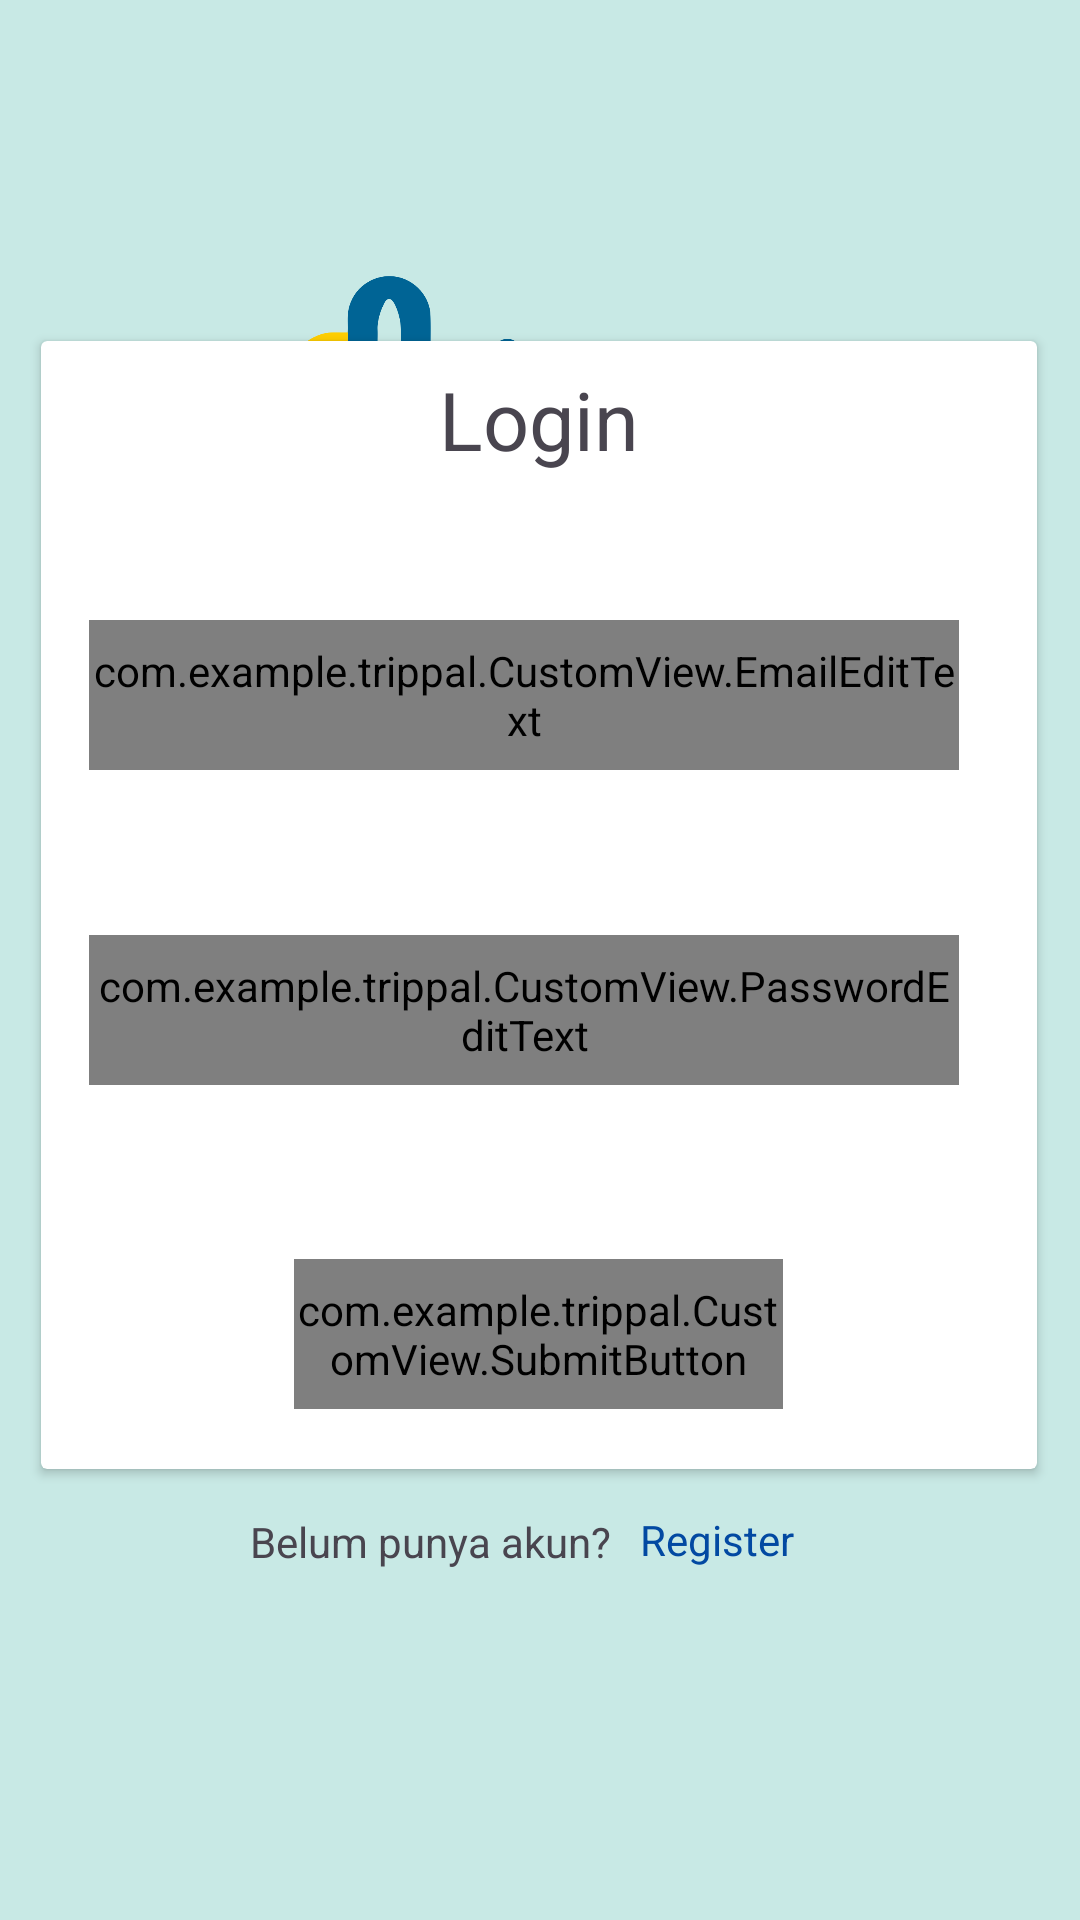

Android layout source for this screen:
<!-- AndroidManifest.xml: activity theme LoginRegis -->
<!-- res/layout/activity_login.xml -->
<?xml version="1.0" encoding="utf-8"?>
<androidx.constraintlayout.widget.ConstraintLayout xmlns:android="http://schemas.android.com/apk/res/android"
    xmlns:app="http://schemas.android.com/apk/res-auto"
    xmlns:tools="http://schemas.android.com/tools"
    android:layout_width="match_parent"
    android:layout_height="match_parent"
    android:background="@drawable/toolbar_background"
    tools:context=".AuthUi.LoginActivity">


    <ImageView
        android:layout_width="207dp"
        android:layout_height="64dp"
        android:layout_marginTop="92dp"
        android:src="@drawable/app_logo"
        app:layout_constraintEnd_toEndOf="parent"
        app:layout_constraintHorizontal_bias="0.505"
        app:layout_constraintStart_toStartOf="parent"
        app:layout_constraintTop_toTopOf="parent" />

    <androidx.cardview.widget.CardView
        android:id="@+id/cardView"
        android:layout_width="332dp"
        android:layout_height="376dp"
        app:layout_constraintBottom_toBottomOf="parent"
        app:layout_constraintEnd_toEndOf="parent"
        app:layout_constraintHorizontal_bias="0.491"
        app:layout_constraintStart_toStartOf="parent"
        app:layout_constraintTop_toTopOf="parent"
        app:layout_constraintVertical_bias="0.43">

        <TextView
            android:layout_width="wrap_content"
            android:layout_height="wrap_content"
            android:layout_gravity="center|top"
            android:layout_marginTop="8dp"
            android:text="@string/login_text"
            android:textSize="27sp" />

        <com.example.trippal.CustomView.EmailEditText
            android:id="@+id/et_email"
            android:layout_width="290dp"
            android:layout_height="50dp"
            android:layout_gravity="center|start"
            android:layout_marginStart="16dp"
            android:layout_marginBottom="70dp"
            android:drawableStart="@drawable/baseline_mail_24"
            android:hint="@string/email_text" />

        <com.example.trippal.CustomView.PasswordEditText
            android:id="@+id/et_password"
            android:layout_width="290dp"
            android:layout_height="50dp"
            android:layout_gravity="center|start"
            android:layout_marginStart="16dp"
            android:layout_marginTop="35dp"
            android:drawableStart="@drawable/baseline_lock_24"
            android:hint="@string/pass_text" />

        <com.example.trippal.CustomView.SubmitButton
            android:id="@+id/login_button"
            android:layout_width="163dp"
            android:layout_height="50dp"
            android:layout_gravity="bottom|center"
            android:layout_marginBottom="20dp"
            android:text="@string/login_text" />


    </androidx.cardview.widget.CardView>

    <TextView
        android:id="@+id/textView"
        android:layout_width="wrap_content"
        android:layout_height="wrap_content"
        android:text="Belum punya akun?"
        app:layout_constraintBottom_toBottomOf="parent"
        app:layout_constraintEnd_toEndOf="parent"
        app:layout_constraintHorizontal_bias="0.348"
        app:layout_constraintStart_toStartOf="parent"
        app:layout_constraintTop_toBottomOf="@+id/cardView"
        app:layout_constraintVertical_bias="0.111" />

    <TextView
        android:id="@+id/regis_button"
        android:layout_width="65dp"
        android:layout_height="21dp"
        android:layout_marginStart="8dp"
        android:text="@string/register_text"
        android:textColor="@color/dark_blue"
        app:layout_constraintBottom_toBottomOf="parent"
        app:layout_constraintEnd_toEndOf="parent"
        app:layout_constraintHorizontal_bias="0.019"
        app:layout_constraintStart_toEndOf="@+id/textView"
        app:layout_constraintTop_toBottomOf="@+id/cardView"
        app:layout_constraintVertical_bias="0.109" />

    <ProgressBar
        android:id="@+id/loading"
        android:layout_width="50dp"
        android:layout_height="50dp"
        android:visibility="gone"
        app:layout_constraintBottom_toBottomOf="parent"
        app:layout_constraintEnd_toEndOf="parent"
        app:layout_constraintStart_toStartOf="parent"
        app:layout_constraintTop_toTopOf="parent" />

</androidx.constraintlayout.widget.ConstraintLayout>
<!-- resources referenced by this layout -->
<resources>
  <color name="dark_blue">#0249A2</color>
  <!-- drawable app_logo: png bitmap (drawable, 35722 bytes) -->
  <!-- drawable toolbar_background (drawable) -->
  <selector xmlns:android="http://schemas.android.com/apk/res/android">
      <item android:state_pressed="true">
          <shape>
              <solid android:color="#C8E9E5"/>
              <corners android:radius="0dp"/>
              <padding android:left="0dp" android:right="0dp"/>
          </shape>
      </item>
  
      <item>
          <shape>
              <solid android:color="#C8E9E5"/>
              <corners android:radius="0dp"/>
              <padding android:left="0dp" android:right="0dp"/>
          </shape>
      </item>
  </selector>
  <string name="email_text">Email</string>
  <string name="login_text">Login</string>
  <string name="pass_text">Password</string>
  <string name="register_text">Register</string>
  <style name="LoginRegis" parent="Theme.Material3.DayNight.NoActionBar">
  
      </style>
</resources>
